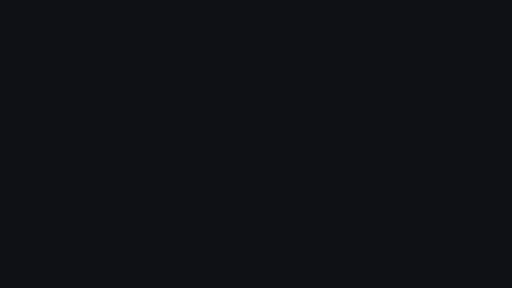
t = 0.00 s
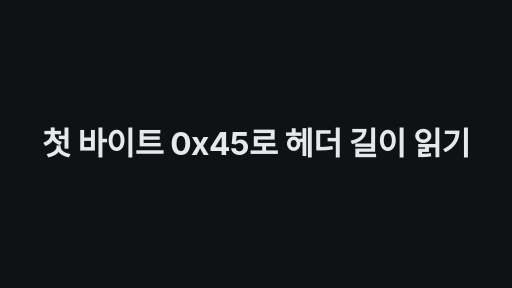
t = 1.70 s
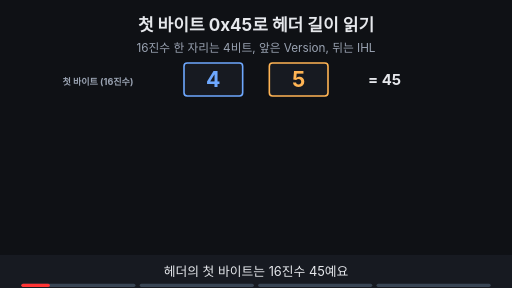
t = 3.00 s
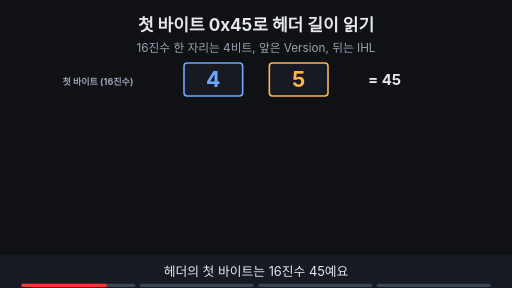
t = 5.00 s
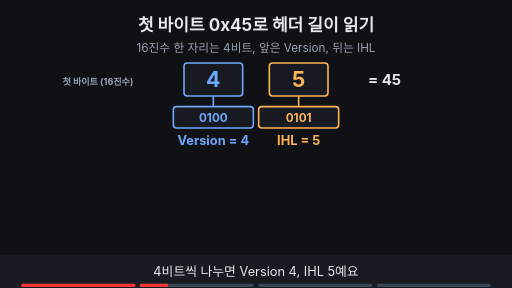
t = 7.00 s
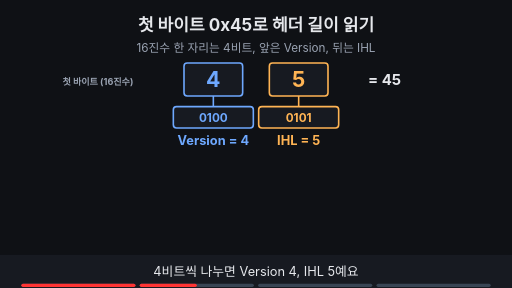
t = 8.00 s

The animated SVG that drew these frames (rendered in a browser with its animation timeline set to each time). Animation: 14 SMIL elements (animate=13,animateTransform=1); frames cover the first 8.00 s, repeats indefinitely.

<svg xmlns="http://www.w3.org/2000/svg" viewBox="0 0 960 540" width="960" height="540" font-family="-apple-system,'Apple SD Gothic Neo','Segoe UI',sans-serif">
<title>첫 바이트 0x45로 헤더 길이 읽기</title>
<rect width="960" height="540" fill="#0f1115"/>
<text x="480" y="58" text-anchor="middle" font-size="32" font-weight="700" fill="#e6e8ec">첫 바이트 0x45로 헤더 길이 읽기</text>
<text x="480" y="98" text-anchor="middle" font-size="22" fill="#9aa3b2">16진수 한 자리는 4비트, 앞은 Version, 뒤는 IHL</text>
<g><rect x="345" y="118" width="110" height="62" rx="6" fill="#171a21" stroke="#6ea8fe" stroke-width="3"/><text x="400.0" y="163.4" text-anchor="middle" font-size="40" font-weight="700" fill="#6ea8fe">4</text><rect x="505" y="118" width="110" height="62" rx="6" fill="#171a21" stroke="#ffb454" stroke-width="3"/><text x="560.0" y="163.4" text-anchor="middle" font-size="40" font-weight="700" fill="#ffb454">5</text><text x="250" y="160" text-anchor="end" font-size="17" font-weight="700" fill="#9aa3b2">첫 바이트 (16진수)</text><text x="690" y="160" text-anchor="start" font-size="28" font-weight="700" fill="#e6e8ec">= 45</text></g><g opacity="0"><animate attributeName="opacity" values="0;0;1;1" keyTimes="0;0.250;0.265;1" dur="16s" repeatCount="indefinite" begin="2s"/><rect x="325" y="200" width="150" height="40" rx="6" fill="#171a21" stroke="#6ea8fe" stroke-width="3"/><text x="400.0" y="227.92" text-anchor="middle" font-size="22" font-weight="700" fill="#6ea8fe">0100</text><rect x="485" y="200" width="150" height="40" rx="6" fill="#171a21" stroke="#ffb454" stroke-width="3"/><text x="560.0" y="227.92" text-anchor="middle" font-size="22" font-weight="700" fill="#ffb454">0101</text><line x1="400" y1="180" x2="400" y2="200" stroke="#6ea8fe" stroke-width="3"/><line x1="560" y1="180" x2="560" y2="200" stroke="#ffb454" stroke-width="3"/><text x="400" y="272" text-anchor="middle" font-size="24" font-weight="700" fill="#6ea8fe">Version = 4</text><text x="560" y="272" text-anchor="middle" font-size="24" font-weight="700" fill="#ffb454">IHL = 5</text></g><g opacity="0"><animate attributeName="opacity" values="0;0;1;1" keyTimes="0;0.500;0.515;1" dur="16s" repeatCount="indefinite" begin="2s"/><rect x="130" y="300" width="68" height="20" rx="3" fill="#171a21" stroke="#ffb454" stroke-width="2"/><rect x="200" y="300" width="68" height="20" rx="3" fill="#171a21" stroke="#ffb454" stroke-width="2"/><rect x="270" y="300" width="68" height="20" rx="3" fill="#171a21" stroke="#ffb454" stroke-width="2"/><rect x="340" y="300" width="68" height="20" rx="3" fill="#171a21" stroke="#ffb454" stroke-width="2"/><rect x="130" y="322" width="68" height="20" rx="3" fill="#171a21" stroke="#ffb454" stroke-width="2"/><rect x="200" y="322" width="68" height="20" rx="3" fill="#171a21" stroke="#ffb454" stroke-width="2"/><rect x="270" y="322" width="68" height="20" rx="3" fill="#171a21" stroke="#ffb454" stroke-width="2"/><rect x="340" y="322" width="68" height="20" rx="3" fill="#171a21" stroke="#ffb454" stroke-width="2"/><rect x="130" y="344" width="68" height="20" rx="3" fill="#171a21" stroke="#ffb454" stroke-width="2"/><rect x="200" y="344" width="68" height="20" rx="3" fill="#171a21" stroke="#ffb454" stroke-width="2"/><rect x="270" y="344" width="68" height="20" rx="3" fill="#171a21" stroke="#ffb454" stroke-width="2"/><rect x="340" y="344" width="68" height="20" rx="3" fill="#171a21" stroke="#ffb454" stroke-width="2"/><rect x="130" y="366" width="68" height="20" rx="3" fill="#171a21" stroke="#ffb454" stroke-width="2"/><rect x="200" y="366" width="68" height="20" rx="3" fill="#171a21" stroke="#ffb454" stroke-width="2"/><rect x="270" y="366" width="68" height="20" rx="3" fill="#171a21" stroke="#ffb454" stroke-width="2"/><rect x="340" y="366" width="68" height="20" rx="3" fill="#171a21" stroke="#ffb454" stroke-width="2"/><rect x="130" y="388" width="68" height="20" rx="3" fill="#171a21" stroke="#ffb454" stroke-width="2"/><rect x="200" y="388" width="68" height="20" rx="3" fill="#171a21" stroke="#ffb454" stroke-width="2"/><rect x="270" y="388" width="68" height="20" rx="3" fill="#171a21" stroke="#ffb454" stroke-width="2"/><rect x="340" y="388" width="68" height="20" rx="3" fill="#171a21" stroke="#ffb454" stroke-width="2"/><text x="430" y="316" text-anchor="start" font-size="19" font-weight="700" fill="#e6e8ec">← 한 줄 = 4바이트</text><text x="560" y="372" text-anchor="start" font-size="22" font-weight="700" fill="#ffb454">IHL 5 = 4바이트 단위 5개</text></g><g opacity="0"><animate attributeName="opacity" values="0;0;1;1" keyTimes="0;0.750;0.765;1" dur="16s" repeatCount="indefinite" begin="2s"/><text x="560" y="412" text-anchor="start" font-size="32" font-weight="700" fill="#ffb454">5 × 4 = 20바이트</text><rect x="672" y="428" width="177" height="33" rx="16" fill="#7ee7c7" stroke="#7ee7c7" stroke-width="2"/><text x="760" y="450.12" text-anchor="middle" font-size="17" font-weight="700" fill="#0f1115">옵션 없는 기본 헤더</text></g>
<rect x="0" y="478" width="960" height="62" fill="#171a21"/>
<g opacity="1"><animate attributeName="opacity" values="1;1;0;0" keyTimes="0;0.235;0.250;1" dur="16s" repeatCount="indefinite" begin="2s"/><text x="480" y="518" text-anchor="middle" font-size="24" fill="#e6e8ec">헤더의 첫 바이트는 16진수 45예요</text></g>
<g opacity="0"><animate attributeName="opacity" values="0;0;1;1;0;0" keyTimes="0;0.250;0.265;0.485;0.500;1" dur="16s" repeatCount="indefinite" begin="2s"/><text x="480" y="518" text-anchor="middle" font-size="24" fill="#e6e8ec">4비트씩 나누면 Version 4, IHL 5예요</text></g>
<g opacity="0"><animate attributeName="opacity" values="0;0;1;1;0;0" keyTimes="0;0.500;0.515;0.735;0.750;1" dur="16s" repeatCount="indefinite" begin="2s"/><text x="480" y="518" text-anchor="middle" font-size="24" fill="#e6e8ec">IHL은 4바이트 단위가 몇 개인지예요</text></g>
<g opacity="0"><animate attributeName="opacity" values="0;0;1;1" keyTimes="0;0.750;0.765;1" dur="16s" repeatCount="indefinite" begin="2s"/><text x="480" y="518" text-anchor="middle" font-size="24" fill="#e6e8ec">그래서 헤더 길이는 20바이트예요</text></g>

<g aria-label="재생 진행 막대" data-stage-count="4"><g class="progress-segment" data-stage="1"><rect x="40" y="532" width="214" height="6" rx="3" fill="#394554"/><rect x="40" y="532" width="0" height="6" rx="3" fill="#ff3434"><animate begin="2s" attributeName="width" values="0;214;214" keyTimes="0;0.250000;1" dur="16s" repeatCount="indefinite"/></rect></g><g class="progress-segment" data-stage="2"><rect x="262" y="532" width="214" height="6" rx="3" fill="#394554"/><rect x="262" y="532" width="0" height="6" rx="3" fill="#ff3434"><animate begin="2s" attributeName="width" values="0;0;214;214" keyTimes="0;0.250000;0.500000;1" dur="16s" repeatCount="indefinite"/></rect></g><g class="progress-segment" data-stage="3"><rect x="484" y="532" width="214" height="6" rx="3" fill="#394554"/><rect x="484" y="532" width="0" height="6" rx="3" fill="#ff3434"><animate begin="2s" attributeName="width" values="0;0;214;214" keyTimes="0;0.500000;0.750000;1" dur="16s" repeatCount="indefinite"/></rect></g><g class="progress-segment" data-stage="4"><rect x="706" y="532" width="214" height="6" rx="3" fill="#394554"/><rect x="706" y="532" width="0" height="6" rx="3" fill="#ff3434"><animate begin="2s" attributeName="width" values="0;0;214" keyTimes="0;0.750000;1" dur="16s" repeatCount="indefinite"/></rect></g></g><g id="title-intro"><rect x="0" y="0" width="960" height="540" fill="#0f1115"/><g opacity="0"><text x="480" y="290.79" text-anchor="middle" font-size="59.4005" font-weight="750" letter-spacing="-1" fill="#e6e8ec">첫 바이트 0x45로 헤더 길이 읽기</text><animate attributeName="opacity" values="0;1;1;0;0" keyTimes="0;0.022222;0.094444;0.111111;1" dur="18s" repeatCount="indefinite"/><animateTransform attributeName="transform" type="translate" values="0 28;0 0;0 0;0 -32;0 -32" keyTimes="0;0.022222;0.094444;0.111111;1" dur="18s" repeatCount="indefinite"/></g><animate attributeName="opacity" values="1;1;0;0" keyTimes="0;0.094444;0.111111;1" dur="18s" repeatCount="indefinite"/></g></svg>
